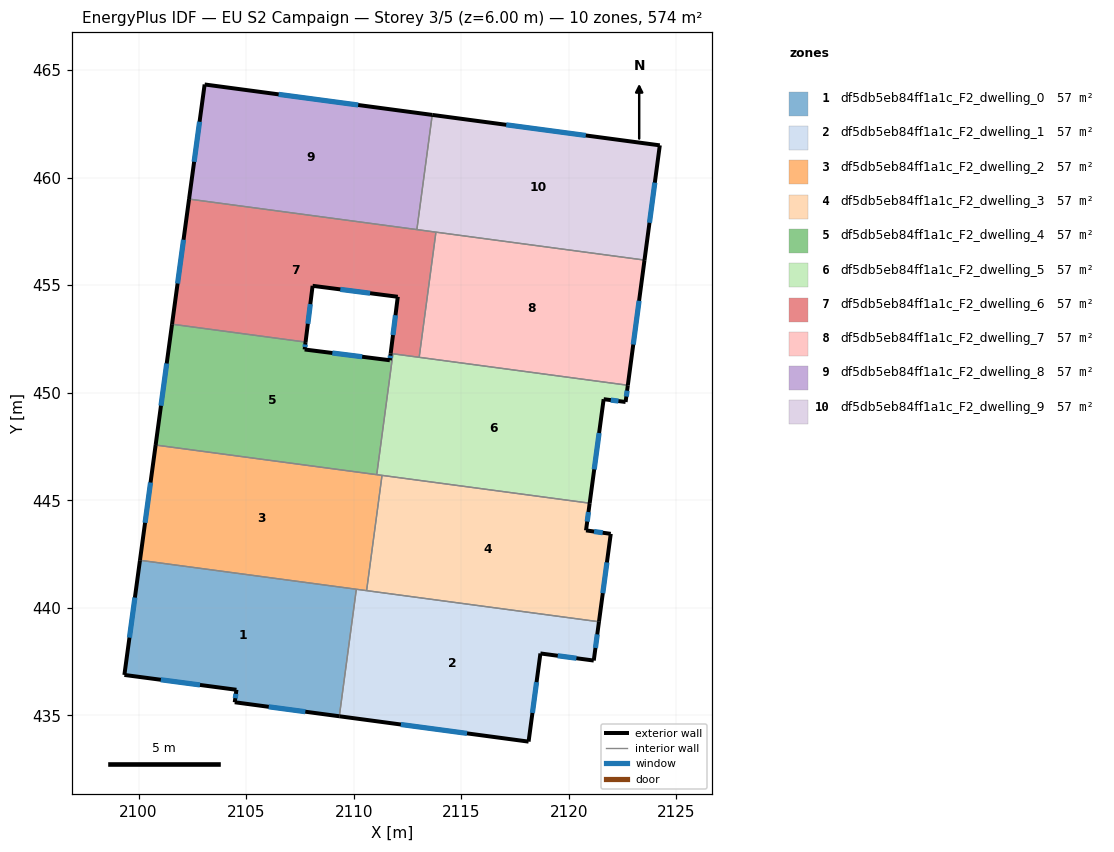
=== STOREY PLAN SPEC (per zone: floor XY polygon, exterior-wall plan segments, windows/doors) ===
zone 1: df5db5eb84ff1a1c_F2_dwelling_0  (57.4 m²)
  floor: (2110.12, 440.86) (2109.33, 434.96) (2104.47, 435.61) (2104.55, 436.19) (2099.34, 436.88) (2100.07, 442.21)
  exterior wall: (2099.34, 436.88) – (2104.55, 436.19)  [5.3 m]
    window: (2101.04, 436.66) – (2102.86, 436.42)  [1.9 m²]
  exterior wall: (2100.07, 442.21) – (2099.34, 436.88)  [5.4 m]
    window: (2099.83, 440.48) – (2099.58, 438.61)  [2.0 m²]
  exterior wall: (2104.47, 435.61) – (2109.33, 434.96)  [4.9 m]
    window: (2106.05, 435.40) – (2107.75, 435.17)  [1.8 m²]
  exterior wall: (2104.55, 436.19) – (2104.47, 435.61)  [0.6 m]
    window: (2104.52, 436.00) – (2104.50, 435.80)  [0.2 m²]
  interior walls: 2
zone 2: df5db5eb84ff1a1c_F2_dwelling_1  (57.4 m²)
  floor: (2121.40, 439.35) (2121.16, 437.55) (2118.68, 437.88) (2118.13, 433.78) (2109.33, 434.96) (2110.12, 440.86)
  exterior wall: (2109.33, 434.96) – (2118.13, 433.78)  [8.9 m]
    window: (2112.19, 434.58) – (2115.27, 434.16)  [3.3 m²]
  exterior wall: (2121.16, 437.55) – (2121.40, 439.35)  [1.8 m]
    window: (2121.24, 438.14) – (2121.32, 438.77)  [0.7 m²]
  exterior wall: (2118.68, 437.88) – (2121.16, 437.55)  [2.5 m]
    window: (2119.49, 437.77) – (2120.35, 437.66)  [0.9 m²]
  exterior wall: (2118.13, 433.78) – (2118.68, 437.88)  [4.1 m]
    window: (2118.31, 435.11) – (2118.50, 436.55)  [1.5 m²]
  interior walls: 3
zone 3: df5db5eb84ff1a1c_F2_dwelling_2  (57.4 m²)
  floor: (2111.32, 446.16) (2110.60, 440.80) (2100.07, 442.21) (2100.79, 447.57)
  exterior wall: (2100.79, 447.57) – (2100.07, 442.21)  [5.4 m]
    window: (2100.56, 445.83) – (2100.30, 443.95)  [2.0 m²]
  interior walls: 5
zone 4: df5db5eb84ff1a1c_F2_dwelling_3  (57.4 m²)
  floor: (2120.97, 444.87) (2120.80, 443.60) (2121.95, 443.44) (2121.40, 439.35) (2110.60, 440.80) (2111.32, 446.16)
  exterior wall: (2120.80, 443.60) – (2120.97, 444.87)  [1.3 m]
    window: (2120.86, 444.01) – (2120.92, 444.45)  [0.5 m²]
  exterior wall: (2121.95, 443.44) – (2120.80, 443.60)  [1.2 m]
    window: (2121.58, 443.49) – (2121.17, 443.55)  [0.4 m²]
  exterior wall: (2121.40, 439.35) – (2121.95, 443.44)  [4.1 m]
    window: (2121.58, 440.68) – (2121.77, 442.11)  [1.5 m²]
  interior walls: 3
zone 5: df5db5eb84ff1a1c_F2_dwelling_4  (57.4 m²)
  floor: (2111.72, 451.82) (2111.82, 451.81) (2111.07, 446.19) (2100.79, 447.57) (2101.56, 453.19) (2107.76, 452.35) (2107.72, 452.01) (2111.68, 451.51)
  exterior wall: (2107.72, 452.01) – (2107.76, 452.35)  [0.3 m]
    window: (2107.73, 452.12) – (2107.75, 452.24)  [0.1 m²]
  exterior wall: (2111.68, 451.51) – (2107.72, 452.01)  [4.0 m]
    window: (2110.39, 451.67) – (2109.01, 451.85)  [1.5 m²]
  exterior wall: (2111.72, 451.82) – (2111.68, 451.51)  [0.3 m]
    window: (2111.71, 451.72) – (2111.69, 451.61)  [0.1 m²]
  exterior wall: (2101.56, 453.19) – (2100.79, 447.57)  [5.7 m]
    window: (2101.31, 451.36) – (2101.04, 449.40)  [2.1 m²]
  interior walls: 4
zone 6: df5db5eb84ff1a1c_F2_dwelling_5  (57.4 m²)
  floor: (2122.74, 450.35) (2122.64, 449.57) (2121.62, 449.70) (2120.97, 444.87) (2111.07, 446.19) (2111.82, 451.81)
  exterior wall: (2122.64, 449.57) – (2122.74, 450.35)  [0.8 m]
    window: (2122.67, 449.82) – (2122.71, 450.09)  [0.3 m²]
  exterior wall: (2121.62, 449.70) – (2122.64, 449.57)  [1.0 m]
    window: (2121.95, 449.66) – (2122.31, 449.61)  [0.4 m²]
  exterior wall: (2120.97, 444.87) – (2121.62, 449.70)  [4.9 m]
    window: (2121.18, 446.44) – (2121.41, 448.13)  [1.8 m²]
  interior walls: 5
zone 7: df5db5eb84ff1a1c_F2_dwelling_6  (57.4 m²)
  floor: (2113.82, 457.46) (2113.05, 451.65) (2111.72, 451.82) (2112.05, 454.46) (2108.09, 454.97) (2107.76, 452.35) (2101.56, 453.19) (2102.35, 459.00)
  exterior wall: (2112.05, 454.46) – (2111.72, 451.82)  [2.7 m]
    window: (2111.94, 453.60) – (2111.83, 452.68)  [1.0 m²]
  exterior wall: (2108.09, 454.97) – (2112.05, 454.46)  [4.0 m]
    window: (2109.38, 454.80) – (2110.76, 454.63)  [1.5 m²]
  exterior wall: (2107.76, 452.35) – (2108.09, 454.97)  [2.6 m]
    window: (2107.87, 453.20) – (2107.98, 454.12)  [1.0 m²]
  exterior wall: (2102.35, 459.00) – (2101.56, 453.19)  [5.9 m]
    window: (2102.09, 457.11) – (2101.81, 455.08)  [2.2 m²]
  interior walls: 6
zone 8: df5db5eb84ff1a1c_F2_dwelling_7  (57.4 m²)
  floor: (2123.52, 456.17) (2122.74, 450.35) (2113.05, 451.65) (2113.82, 457.46)
  exterior wall: (2122.74, 450.35) – (2123.52, 456.17)  [5.9 m]
    window: (2123.00, 452.24) – (2123.27, 454.27)  [2.2 m²]
  interior walls: 3
zone 9: df5db5eb84ff1a1c_F2_dwelling_8  (57.4 m²)
  floor: (2113.65, 462.92) (2112.94, 457.58) (2102.35, 459.00) (2103.07, 464.33)
  exterior wall: (2103.07, 464.33) – (2102.35, 459.00)  [5.4 m]
    window: (2102.84, 462.60) – (2102.58, 460.73)  [2.0 m²]
  exterior wall: (2113.65, 462.92) – (2103.07, 464.33)  [10.7 m]
    window: (2110.21, 463.38) – (2106.51, 463.87)  [3.9 m²]
  interior walls: 2
zone 10: df5db5eb84ff1a1c_F2_dwelling_9  (57.4 m²)
  floor: (2124.23, 461.50) (2123.52, 456.17) (2112.94, 457.58) (2113.65, 462.92)
  exterior wall: (2124.23, 461.50) – (2113.65, 462.92)  [10.7 m]
    window: (2120.79, 461.96) – (2117.09, 462.45)  [3.9 m²]
  exterior wall: (2123.52, 456.17) – (2124.23, 461.50)  [5.4 m]
    window: (2123.75, 457.90) – (2124.00, 459.77)  [2.0 m²]
  interior walls: 3

=== DERIVED (storey summary) ===
Building: EU S2 Campaign
Storey: 3 of 5  (floor level z = 6.00 m)
Storey gross floor area: 574.3 m²
Zones on this storey: 10
  - df5db5eb84ff1a1c_F2_dwelling_0: floor 57.4 m²; exterior wall 16.1 m (48.4 m²); 4 window(s) 5.9 m²; WWR 12.2%
  - df5db5eb84ff1a1c_F2_dwelling_1: floor 57.4 m²; exterior wall 17.3 m (52.0 m²); 4 window(s) 6.4 m²; WWR 12.2%
  - df5db5eb84ff1a1c_F2_dwelling_2: floor 57.4 m²; exterior wall 5.4 m (16.2 m²); 1 window(s) 2.0 m²; WWR 12.2%
  - df5db5eb84ff1a1c_F2_dwelling_3: floor 57.4 m²; exterior wall 6.6 m (19.7 m²); 3 window(s) 2.4 m²; WWR 12.2%
  - df5db5eb84ff1a1c_F2_dwelling_4: floor 57.4 m²; exterior wall 10.3 m (31.0 m²); 4 window(s) 3.8 m²; WWR 12.2%
  - df5db5eb84ff1a1c_F2_dwelling_5: floor 57.4 m²; exterior wall 6.7 m (20.1 m²); 3 window(s) 2.5 m²; WWR 12.2%
  - df5db5eb84ff1a1c_F2_dwelling_6: floor 57.4 m²; exterior wall 15.2 m (45.5 m²); 4 window(s) 5.6 m²; WWR 12.2%
  - df5db5eb84ff1a1c_F2_dwelling_7: floor 57.4 m²; exterior wall 5.9 m (17.6 m²); 1 window(s) 2.2 m²; WWR 12.2%
  - df5db5eb84ff1a1c_F2_dwelling_8: floor 57.4 m²; exterior wall 16.1 m (48.2 m²); 2 window(s) 5.9 m²; WWR 12.2%
  - df5db5eb84ff1a1c_F2_dwelling_9: floor 57.4 m²; exterior wall 16.1 m (48.2 m²); 2 window(s) 5.9 m²; WWR 12.2%
Zone adjacency (shared interzone walls):
  - df5db5eb84ff1a1c_F2_dwelling_0 ↔ df5db5eb84ff1a1c_F2_dwelling_1
  - df5db5eb84ff1a1c_F2_dwelling_0 ↔ df5db5eb84ff1a1c_F2_dwelling_2
  - df5db5eb84ff1a1c_F2_dwelling_1 ↔ df5db5eb84ff1a1c_F2_dwelling_2
  - df5db5eb84ff1a1c_F2_dwelling_1 ↔ df5db5eb84ff1a1c_F2_dwelling_3
  - df5db5eb84ff1a1c_F2_dwelling_2 ↔ df5db5eb84ff1a1c_F2_dwelling_3
  - df5db5eb84ff1a1c_F2_dwelling_2 ↔ df5db5eb84ff1a1c_F2_dwelling_4
  - df5db5eb84ff1a1c_F2_dwelling_2 ↔ df5db5eb84ff1a1c_F2_dwelling_5
  - df5db5eb84ff1a1c_F2_dwelling_3 ↔ df5db5eb84ff1a1c_F2_dwelling_5
  - df5db5eb84ff1a1c_F2_dwelling_4 ↔ df5db5eb84ff1a1c_F2_dwelling_5
  - df5db5eb84ff1a1c_F2_dwelling_4 ↔ df5db5eb84ff1a1c_F2_dwelling_6
  - df5db5eb84ff1a1c_F2_dwelling_5 ↔ df5db5eb84ff1a1c_F2_dwelling_6
  - df5db5eb84ff1a1c_F2_dwelling_5 ↔ df5db5eb84ff1a1c_F2_dwelling_7
  - df5db5eb84ff1a1c_F2_dwelling_6 ↔ df5db5eb84ff1a1c_F2_dwelling_7
  - df5db5eb84ff1a1c_F2_dwelling_6 ↔ df5db5eb84ff1a1c_F2_dwelling_8
  - df5db5eb84ff1a1c_F2_dwelling_6 ↔ df5db5eb84ff1a1c_F2_dwelling_9
  - df5db5eb84ff1a1c_F2_dwelling_7 ↔ df5db5eb84ff1a1c_F2_dwelling_9
  - df5db5eb84ff1a1c_F2_dwelling_8 ↔ df5db5eb84ff1a1c_F2_dwelling_9